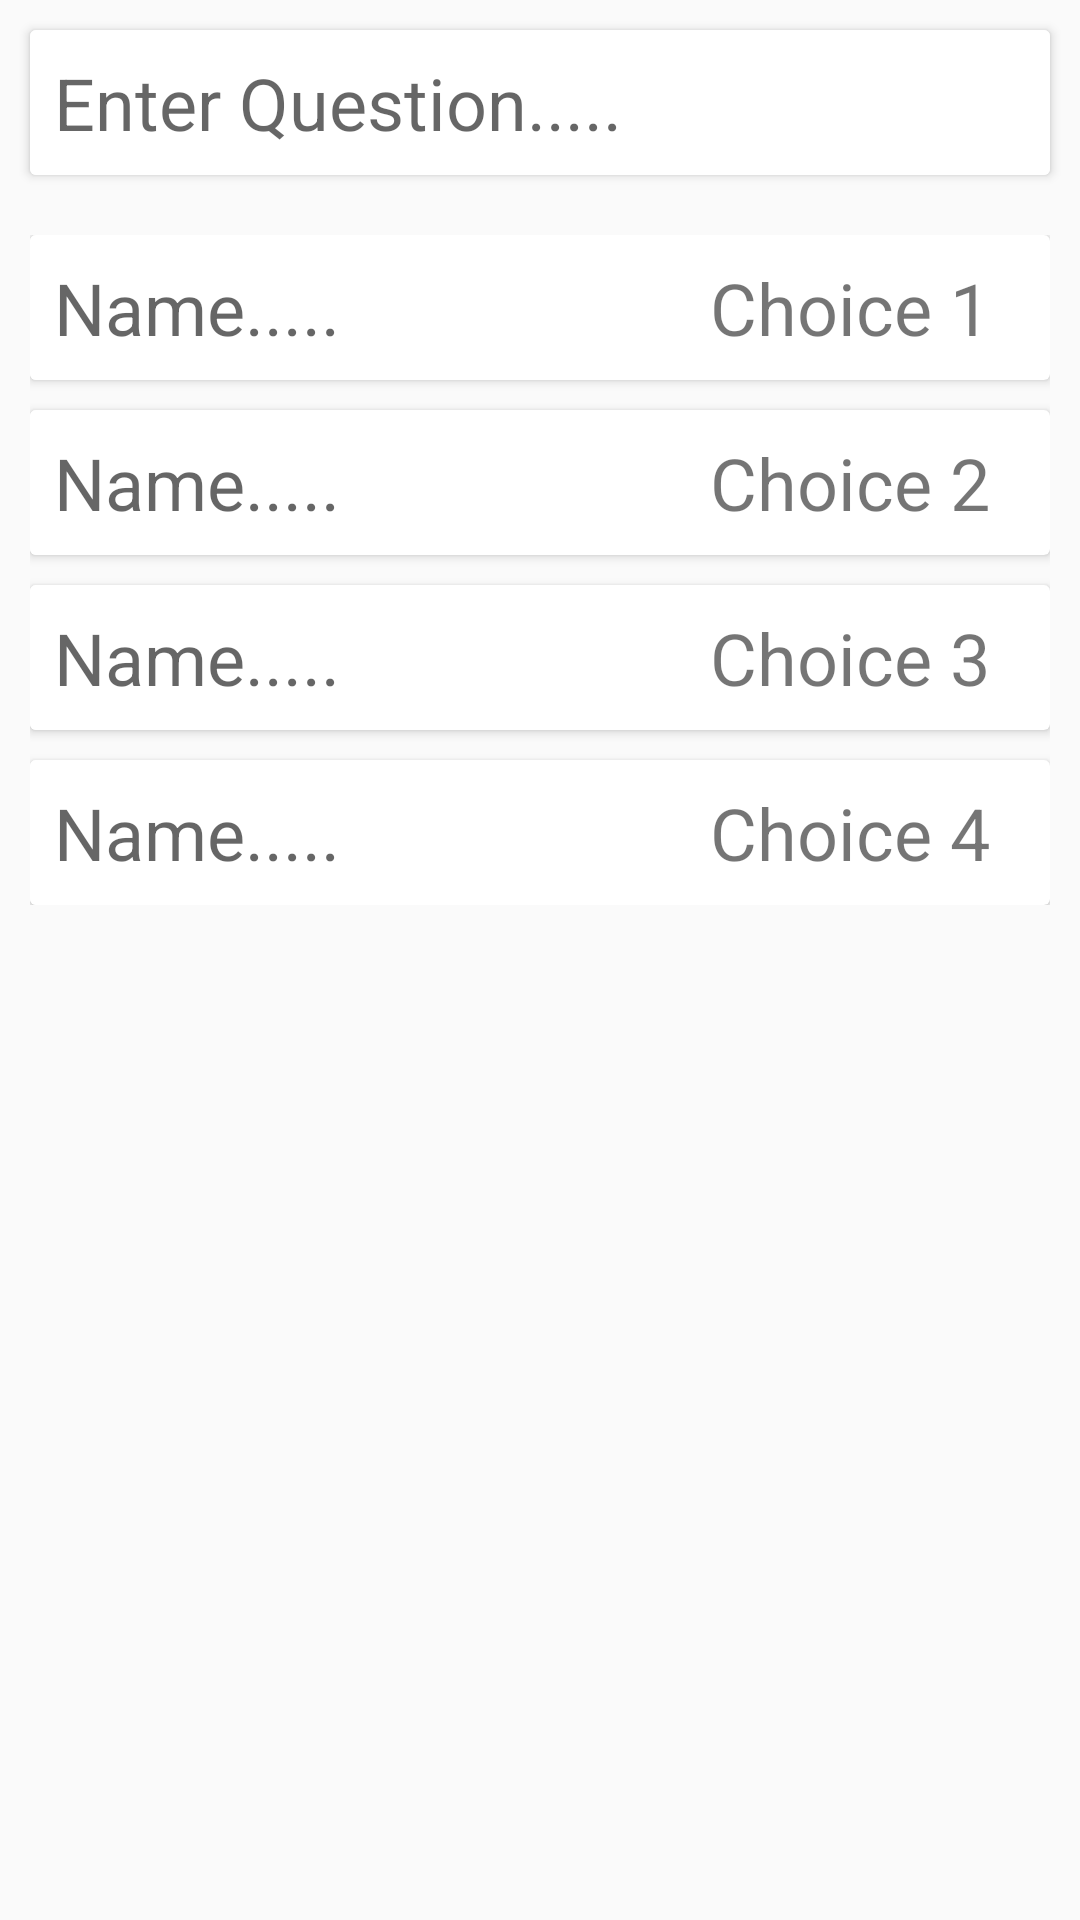

The Android layout XML behind this screen, and the referenced resources:
<!-- AndroidManifest.xml: application theme AppTheme -->
<!-- res/layout/likert_choice.xml -->
<?xml version="1.0" encoding="utf-8"?>
<LinearLayout xmlns:android="http://schemas.android.com/apk/res/android"
    android:orientation="vertical" android:layout_width="match_parent"
    android:layout_height="wrap_content">
    <android.support.v7.widget.CardView
        android:layout_width="match_parent"
        android:layout_height="wrap_content"
        android:layout_margin="10dp">

        <EditText
            android:id="@+id/questionDetails"
            android:layout_width="match_parent"
            android:layout_height="wrap_content"
            android:background="@color/colorWhite"
            android:hint="Enter Question....."
            android:padding="8dp"
            android:textSize="24sp" />

    </android.support.v7.widget.CardView>


    <LinearLayout
        android:id="@+id/questionsLayout"
        android:layout_width="match_parent"
        android:layout_height="wrap_content"
        android:layout_margin="10dp"
        android:orientation="vertical">

        <android.support.v7.widget.CardView
            android:layout_width="match_parent"
            android:layout_height="wrap_content"
            android:orientation="horizontal">

            <LinearLayout
                android:layout_width="match_parent"
                android:layout_height="wrap_content"
                android:orientation="horizontal"
                android:weightSum="3">

                <EditText
                    android:id="@+id/choice1"
                    android:layout_width="0dp"
                    android:layout_height="wrap_content"
                    android:layout_weight="2"
                    android:background="@color/colorWhite"
                    android:hint="Name....."
                    android:maxLines="1"
                    android:imeOptions="actionDone"
                    android:padding="8dp"
                    android:textSize="24sp" />

                <TextView
                    android:layout_width="0dp"
                    android:layout_height="wrap_content"
                    android:layout_weight="1"
                    android:text="Choice 1"
                    android:textSize="24sp" />


            </LinearLayout>

        </android.support.v7.widget.CardView>

        <android.support.v7.widget.CardView
            android:layout_width="match_parent"
            android:layout_height="wrap_content"
            android:layout_marginTop="10dp"
            android:orientation="horizontal">

            <LinearLayout
                android:layout_width="match_parent"
                android:layout_height="wrap_content"
                android:orientation="horizontal"
                android:weightSum="3">

                <EditText
                    android:id="@+id/choice3"
                    android:layout_width="0dp"
                    android:layout_height="wrap_content"
                    android:layout_weight="2"
                    android:background="@color/colorWhite"
                    android:hint="Name....."
                    android:maxLines="1"
                    android:imeOptions="actionDone"
                    android:padding="8dp"
                    android:textSize="24sp" />

                <TextView
                    android:layout_width="0dp"
                    android:layout_height="wrap_content"
                    android:layout_weight="1"
                    android:text="Choice 2"
                    android:textSize="24sp" />


            </LinearLayout>

        </android.support.v7.widget.CardView>

        <android.support.v7.widget.CardView
            android:layout_width="match_parent"
            android:layout_height="wrap_content"
            android:layout_marginTop="10dp"
            android:orientation="horizontal">

            <LinearLayout
                android:layout_width="match_parent"
                android:layout_height="wrap_content"
                android:orientation="horizontal"
                android:weightSum="3">

                <EditText
                    android:id="@+id/choice2"
                    android:layout_width="0dp"
                    android:layout_height="wrap_content"
                    android:layout_weight="2"
                    android:background="@color/colorWhite"
                    android:hint="Name....."
                    android:maxLines="1"
                    android:imeOptions="actionDone"
                    android:padding="8dp"
                    android:textSize="24sp" />

                <TextView
                    android:layout_width="0dp"
                    android:layout_height="wrap_content"
                    android:layout_weight="1"
                    android:text="Choice 3"
                    android:textSize="24sp" />


            </LinearLayout>

        </android.support.v7.widget.CardView>

        <android.support.v7.widget.CardView
            android:layout_width="match_parent"
            android:layout_height="wrap_content"
            android:layout_marginTop="10dp"
            android:orientation="horizontal">

            <LinearLayout
                android:layout_width="match_parent"
                android:layout_height="wrap_content"
                android:orientation="horizontal"
                android:weightSum="3">

                <EditText
                    android:id="@+id/choice4"
                    android:layout_width="0dp"
                    android:layout_height="wrap_content"
                    android:layout_weight="2"
                    android:background="@color/colorWhite"
                    android:hint="Name....."
                    android:maxLines="1"
                    android:imeOptions="actionDone"
                    android:padding="8dp"
                    android:textSize="24sp" />

                <TextView
                    android:layout_width="0dp"
                    android:layout_height="wrap_content"
                    android:layout_weight="1"
                    android:text="Choice 4"
                    android:textSize="24sp" />
            </LinearLayout>

        </android.support.v7.widget.CardView>


    </LinearLayout>
</LinearLayout>
<!-- resources referenced by this layout -->
<resources>
  <color name="colorWhite">#FFFFFF</color>
  <style name="AppTheme" parent="Theme.AppCompat.Light.NoActionBar">
          
          <item name="colorPrimary">@color/colorPrimary</item>
          <item name="colorPrimaryDark">@color/colorPrimaryDark</item>
          <item name="colorAccent">@color/colorAccent</item>
          <item name="android:windowDisablePreview">true</item>
          <item name="android:statusBarColor">@color/colorPrimary</item>
          <item name="android:navigationBarColor">@color/colorPrimary</item>
      </style>
  <color name="colorPrimary">#071A52</color>
  <color name="colorPrimaryDark">#05133B</color>
  <color name="colorAccent">#17FF6B</color>
</resources>
